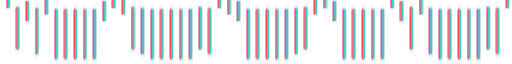
t = 0.00 s
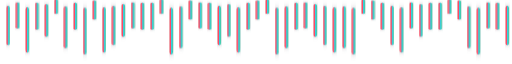
t = 0.40 s
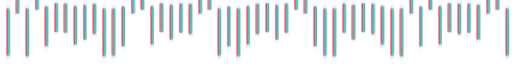
t = 0.63 s
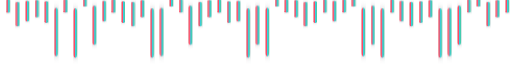
t = 1.08 s
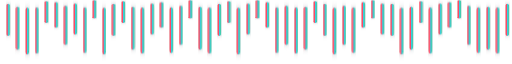
t = 1.53 s
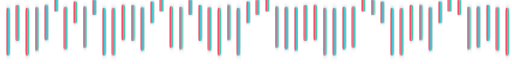
t = 1.75 s

The animated SVG that drew these frames (rendered in a browser with its animation timeline set to each time). Animation: 5 CSS @keyframes rules; one cycle of 2.20 s, repeats indefinitely.

<svg xmlns="http://www.w3.org/2000/svg" viewBox="0 0 800 60" width="100%" height="60" preserveAspectRatio="none">
  <defs>
    <linearGradient id="eqGrad" x1="0%" y1="0%" x2="100%" y2="0%">
      <stop offset="0%" stop-color="#FA2D48" />
      <stop offset="35%" stop-color="#FF5370" />
      <stop offset="65%" stop-color="#00F0FF" />
      <stop offset="100%" stop-color="#10B981" />
    </linearGradient>
    <filter id="glow" x="-20%" y="-20%" width="140%" height="140%">
      <feGaussianBlur stdDeviation="3" result="blur" />
      <feMerge>
        <feMergeNode in="blur" />
        <feMergeNode in="SourceGraphic" />
      </feMerge>
    </filter>
  </defs>

  <style>
    .bar {
      fill: url(#eqGrad);
      transform-origin: bottom;
      filter: url(#glow);
      rx: 2.5px;
    }
    @keyframes pulseA {
      0%, 100% { transform: scaleY(0.2); }
      50% { transform: scaleY(0.95); }
    }
    @keyframes pulseB {
      0%, 100% { transform: scaleY(0.85); }
      50% { transform: scaleY(0.25); }
    }
    @keyframes pulseC {
      0%, 100% { transform: scaleY(0.4); }
      50% { transform: scaleY(0.98); }
    }
    @keyframes pulseD {
      0%, 100% { transform: scaleY(0.92); }
      50% { transform: scaleY(0.15); }
    }
    @keyframes pulseE {
      0%, 100% { transform: scaleY(0.3); }
      50% { transform: scaleY(0.8); }
    }

    .b1 { animation: pulseA 1.2s ease-in-out infinite alternate; }
    .b2 { animation: pulseB 1.5s ease-in-out infinite alternate; }
    .b3 { animation: pulseC 1.1s ease-in-out infinite alternate; }
    .b4 { animation: pulseD 1.6s ease-in-out infinite alternate; }
    .b5 { animation: pulseE 1.3s ease-in-out infinite alternate; }
    .b6 { animation: pulseA 1.7s ease-in-out infinite alternate 0.2s; }
    .b7 { animation: pulseB 1.4s ease-in-out infinite alternate 0.3s; }
    .b8 { animation: pulseC 1.8s ease-in-out infinite alternate 0.1s; }
    .b9 { animation: pulseD 1.2s ease-in-out infinite alternate 0.4s; }
    .b10 { animation: pulseE 1.5s ease-in-out infinite alternate 0.2s; }
  </style>

  <g transform="translate(0, 56) scale(1, -1)">
    <!-- 40 Responsive animated bars -->
    <rect class="bar b1" x="10" y="0" width="5" height="48" />
    <rect class="bar b2" x="25" y="0" width="5" height="48" />
    <rect class="bar b3" x="40" y="0" width="5" height="48" />
    <rect class="bar b4" x="55" y="0" width="5" height="48" />
    <rect class="bar b5" x="70" y="0" width="5" height="48" />
    <rect class="bar b6" x="85" y="0" width="5" height="48" />
    <rect class="bar b7" x="100" y="0" width="5" height="48" />
    <rect class="bar b8" x="115" y="0" width="5" height="48" />
    <rect class="bar b9" x="130" y="0" width="5" height="48" />
    <rect class="bar b10" x="145" y="0" width="5" height="48" />

    <rect class="bar b3" x="160" y="0" width="5" height="48" />
    <rect class="bar b1" x="175" y="0" width="5" height="48" />
    <rect class="bar b5" x="190" y="0" width="5" height="48" />
    <rect class="bar b2" x="205" y="0" width="5" height="48" />
    <rect class="bar b4" x="220" y="0" width="5" height="48" />
    <rect class="bar b8" x="235" y="0" width="5" height="48" />
    <rect class="bar b6" x="250" y="0" width="5" height="48" />
    <rect class="bar b9" x="265" y="0" width="5" height="48" />
    <rect class="bar b7" x="280" y="0" width="5" height="48" />
    <rect class="bar b10" x="295" y="0" width="5" height="48" />

    <rect class="bar b2" x="310" y="0" width="5" height="48" />
    <rect class="bar b4" x="325" y="0" width="5" height="48" />
    <rect class="bar b1" x="340" y="0" width="5" height="48" />
    <rect class="bar b5" x="355" y="0" width="5" height="48" />
    <rect class="bar b3" x="370" y="0" width="5" height="48" />
    <rect class="bar b8" x="385" y="0" width="5" height="48" />
    <rect class="bar b10" x="400" y="0" width="5" height="48" />
    <rect class="bar b6" x="415" y="0" width="5" height="48" />
    <rect class="bar b9" x="430" y="0" width="5" height="48" />
    <rect class="bar b7" x="445" y="0" width="5" height="48" />

    <rect class="bar b4" x="460" y="0" width="5" height="48" />
    <rect class="bar b2" x="475" y="0" width="5" height="48" />
    <rect class="bar b5" x="490" y="0" width="5" height="48" />
    <rect class="bar b1" x="505" y="0" width="5" height="48" />
    <rect class="bar b3" x="520" y="0" width="5" height="48" />
    <rect class="bar b7" x="535" y="0" width="5" height="48" />
    <rect class="bar b9" x="550" y="0" width="5" height="48" />
    <rect class="bar b6" x="565" y="0" width="5" height="48" />
    <rect class="bar b10" x="580" y="0" width="5" height="48" />
    <rect class="bar b8" x="595" y="0" width="5" height="48" />

    <rect class="bar b1" x="610" y="0" width="5" height="48" />
    <rect class="bar b3" x="625" y="0" width="5" height="48" />
    <rect class="bar b2" x="640" y="0" width="5" height="48" />
    <rect class="bar b5" x="655" y="0" width="5" height="48" />
    <rect class="bar b4" x="670" y="0" width="5" height="48" />
    <rect class="bar b8" x="685" y="0" width="5" height="48" />
    <rect class="bar b6" x="700" y="0" width="5" height="48" />
    <rect class="bar b10" x="715" y="0" width="5" height="48" />
    <rect class="bar b7" x="730" y="0" width="5" height="48" />
    <rect class="bar b9" x="745" y="0" width="5" height="48" />
    <rect class="bar b2" x="760" y="0" width="5" height="48" />
    <rect class="bar b4" x="775" y="0" width="5" height="48" />
    <rect class="bar b1" x="790" y="0" width="5" height="48" />
  </g>
</svg>
